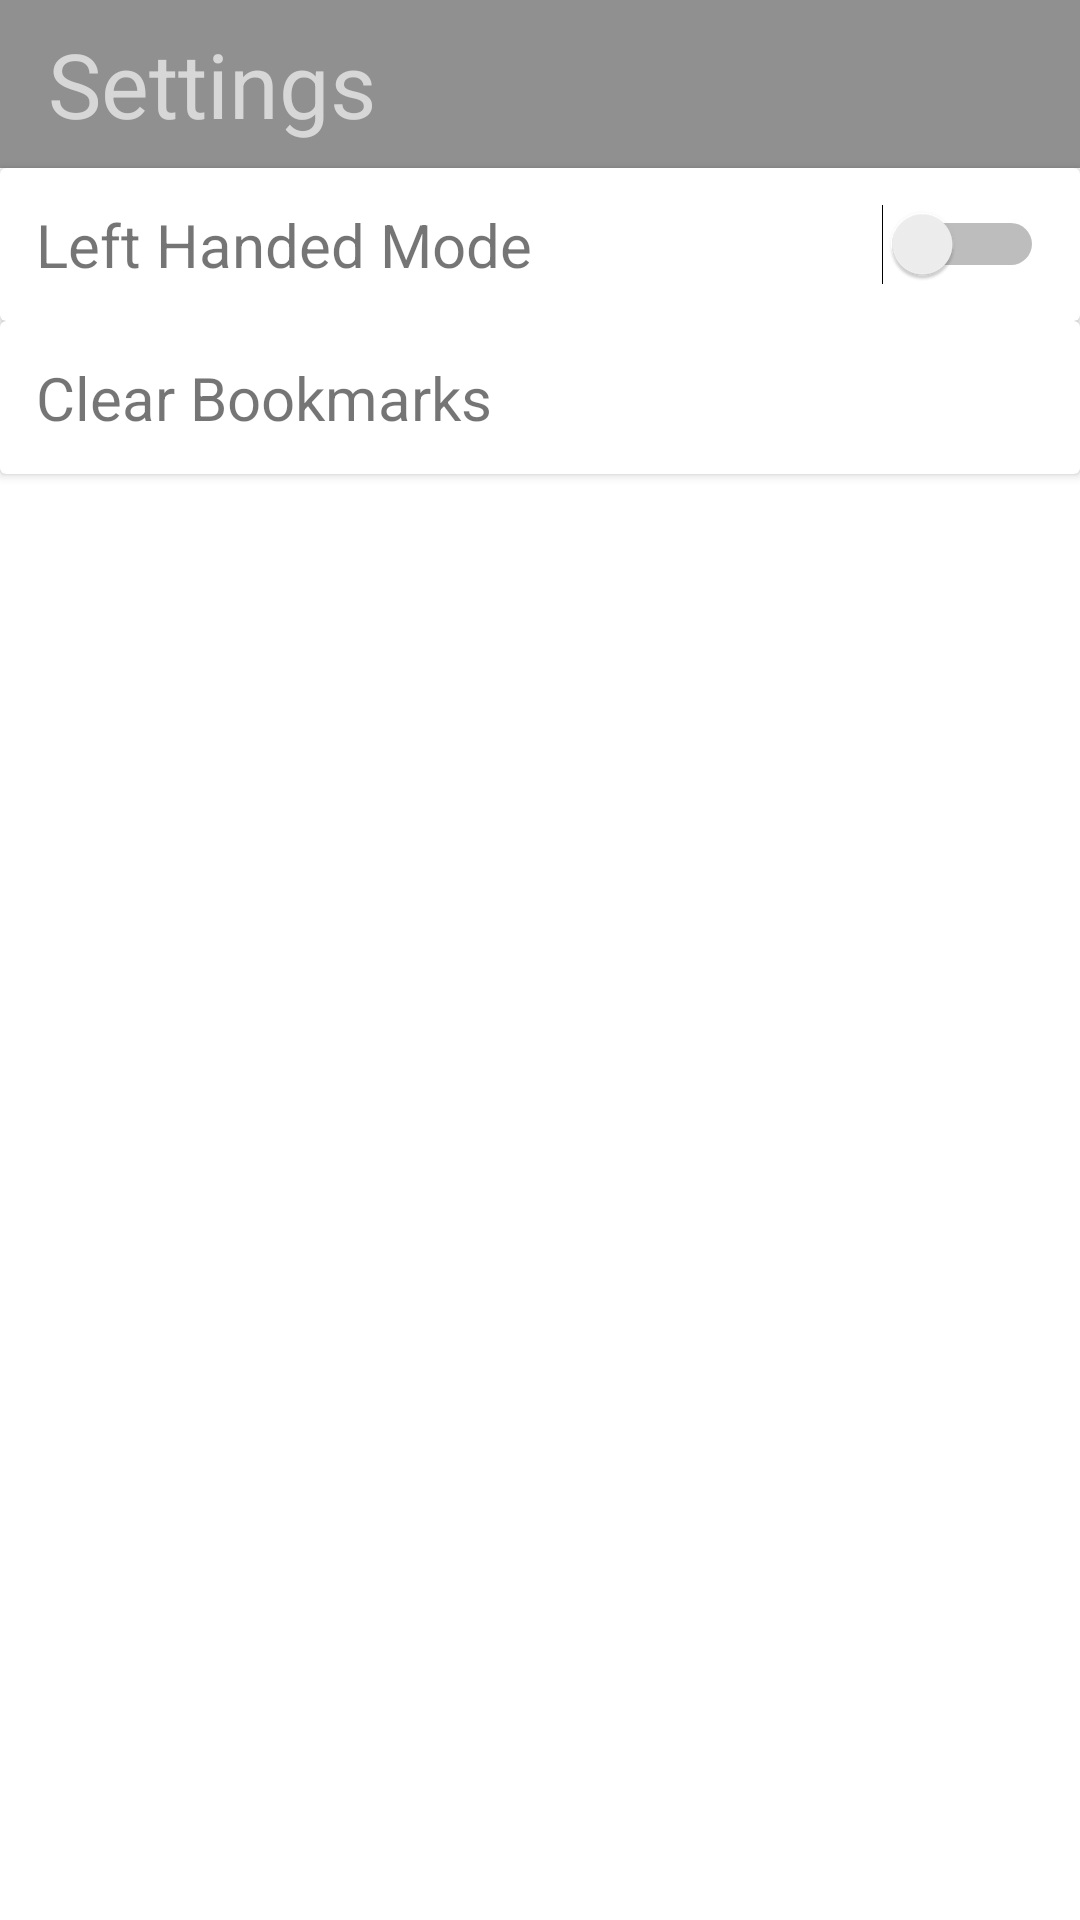

Here is an Android app screen rendered from its layout file. Give the layout XML and the strings, colors and styles it references.
<!-- AndroidManifest.xml: application theme Theme.PDFPlayground -->
<!-- res/layout/activity_settings.xml -->
<?xml version="1.0" encoding="utf-8"?>
<androidx.constraintlayout.widget.ConstraintLayout xmlns:android="http://schemas.android.com/apk/res/android"
    xmlns:app="http://schemas.android.com/apk/res-auto"
    xmlns:tools="http://schemas.android.com/tools"
    android:layout_width="match_parent"
    android:layout_height="match_parent"
    tools:context=".SettingsActivity">

    <androidx.appcompat.widget.Toolbar
        android:id="@+id/settingsTitleBar"
        android:layout_width="match_parent"
        android:layout_height="wrap_content"
        android:background="@color/uiGray2"
        app:layout_constraintTop_toTopOf="parent">

        <TextView
            android:layout_width="wrap_content"
            android:layout_height="wrap_content"
            android:text="Settings"
            android:textColor="@color/uiText"
            android:textSize="30sp"
            tools:layout_editor_absoluteX="16dp"
            tools:layout_editor_absoluteY="18dp" />
    </androidx.appcompat.widget.Toolbar>

    <androidx.cardview.widget.CardView
        android:id="@+id/twoHandedCard"
        android:layout_width="match_parent"
        android:layout_height="wrap_content"
        android:onClick="onLeftHandedClicked"
        app:layout_constraintHorizontal_bias="0.5"
        app:layout_constraintTop_toBottomOf="@id/settingsTitleBar" >

        <androidx.constraintlayout.widget.ConstraintLayout
            android:layout_width="match_parent"
            android:layout_height="match_parent">

            <TextView
                android:layout_width="wrap_content"
                android:layout_height="wrap_content"
                android:paddingVertical="12dp"
                android:paddingLeft="12dp"
                android:text="Left Handed Mode"
                android:textSize="20sp"
                app:layout_constraintBottom_toBottomOf="parent"
                app:layout_constraintLeft_toLeftOf="parent"
                app:layout_constraintTop_toTopOf="parent"
                app:layout_constraintVertical_bias="0.5" />

            <Switch
                android:id="@+id/leftHandedSwitch"
                android:layout_width="wrap_content"
                android:layout_height="wrap_content"
                android:layout_marginEnd="12dp"
                app:layout_constraintBottom_toBottomOf="parent"
                app:layout_constraintEnd_toEndOf="parent"
                app:layout_constraintTop_toTopOf="parent" />
        </androidx.constraintlayout.widget.ConstraintLayout>
    </androidx.cardview.widget.CardView>

    <androidx.cardview.widget.CardView
        android:id="@+id/clearBookmarksCard"
        android:layout_width="match_parent"
        android:layout_height="wrap_content"
        android:onClick="onClearBookmarksClicked"
        app:layout_constraintHorizontal_bias="0.5"
        app:layout_constraintTop_toBottomOf="@id/twoHandedCard" >

            <TextView
                android:layout_width="wrap_content"
                android:layout_height="wrap_content"
                android:paddingVertical="12dp"
                android:paddingLeft="12dp"
                android:text="Clear Bookmarks"
                android:textSize="20sp"
                app:layout_constraintBottom_toBottomOf="parent"
                app:layout_constraintLeft_toLeftOf="parent"
                app:layout_constraintTop_toTopOf="parent"
                app:layout_constraintVertical_bias="0.5" />
    </androidx.cardview.widget.CardView>
</androidx.constraintlayout.widget.ConstraintLayout>
<!-- resources referenced by this layout -->
<resources>
  <color name="uiGray2">#909090</color>
  <color name="uiText">#D7D7D7</color>
  <style name="Theme.PDFPlayground" parent="Theme.MaterialComponents.DayNight.NoActionBar">
          
          <item name="colorPrimary">@color/uiGray2</item>
          <item name="colorPrimaryVariant">@color/uiGray</item>
          <item name="colorOnPrimary">@color/uiText</item>
          
          <item name="colorSecondary">@color/uiText</item>
          <item name="colorSecondaryVariant">@color/uiText</item>
          <item name="colorOnSecondary">@color/uiText</item>
          
          <item name="android:statusBarColor">?attr/colorPrimaryVariant</item>
          
          <item name="android:actionOverflowButtonStyle">@style/OverflowButtonStyle</item>
      </style>
  <color name="uiGray">#727272</color>
  <style name="OverflowButtonStyle" parent="Widget.AppCompat.ActionButton.Overflow">
          <item name="tint">@color/uiText</item>
      </style>
</resources>
